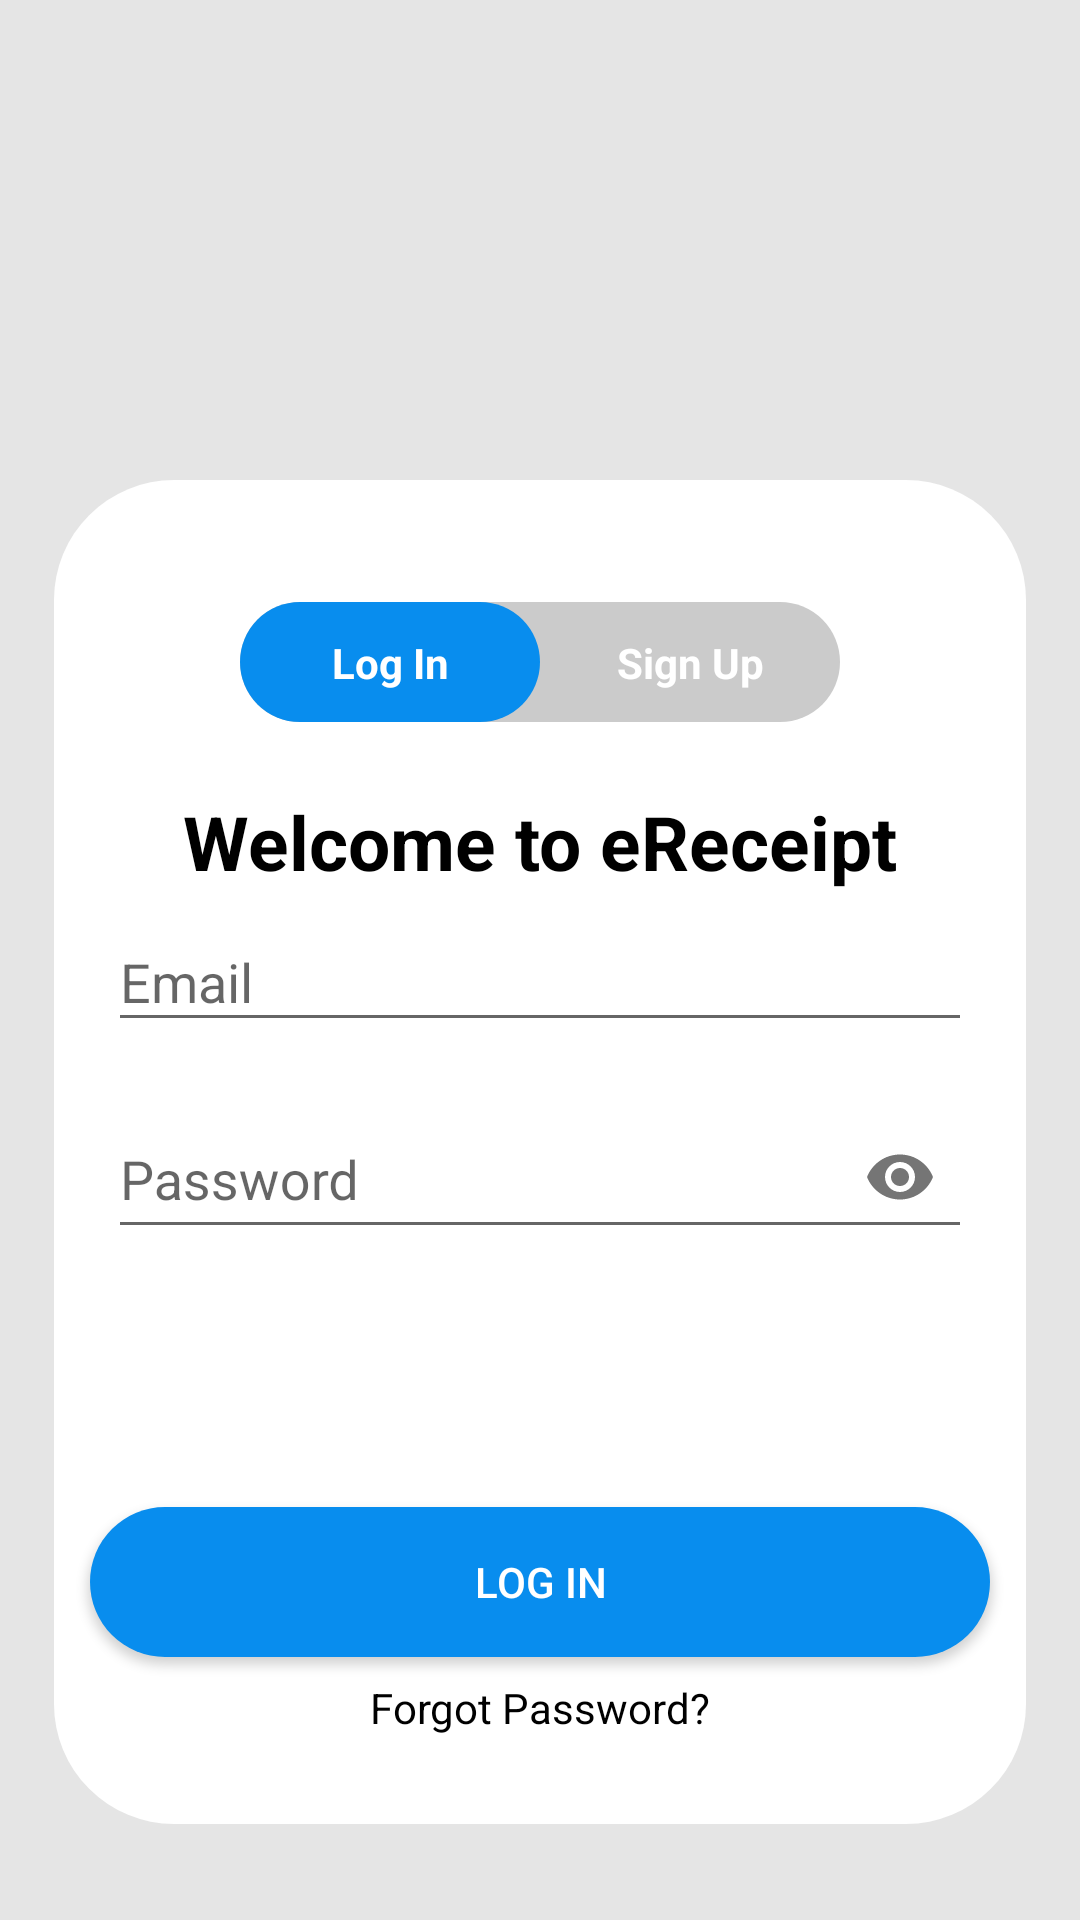

Here is an Android app screen rendered from its layout file. Give the layout XML and the strings, colors and styles it references.
<!-- AndroidManifest.xml: application theme Theme.EReceipt -->
<!-- res/layout/fragment_login.xml -->
<?xml version="1.0" encoding="utf-8"?>
<androidx.constraintlayout.widget.ConstraintLayout xmlns:android="http://schemas.android.com/apk/res/android"
    android:layout_width="match_parent"
    android:layout_height="match_parent"
    xmlns:app="http://schemas.android.com/apk/res-auto"
    android:background="@color/light_gray">

    <androidx.constraintlayout.widget.Guideline
        android:id="@+id/bottom_guideline"
        android:layout_width="wrap_content"
        android:layout_height="wrap_content"
        android:orientation="horizontal"
        app:layout_constraintGuide_percent="0.95"
        />

    <ImageView
        android:id="@+id/menu"
        android:layout_width="0dp"
        android:layout_height="0dp"
        android:background="@drawable/bottom_menu"
        app:layout_constraintWidth_percent="0.90"
        app:layout_constraintHeight_percent="0.7"
        app:layout_constraintLeft_toLeftOf="parent"
        app:layout_constraintRight_toRightOf="parent"
        app:layout_constraintBottom_toTopOf="@id/bottom_guideline"/>


    <Button
        android:id="@+id/login_button"
        android:layout_width="300dp"
        android:layout_height="50dp"
        android:background="@drawable/button"
        android:text="@string/log_in"
        android:textColor="@color/white"
        app:layout_constraintRight_toRightOf="parent"
        app:layout_constraintLeft_toLeftOf="parent"
        app:layout_constraintBottom_toTopOf="@+id/bottom_guideline"
        app:layout_constraintTop_toTopOf="parent"
        app:layout_constraintVertical_bias="0.90"
        />
    <TextView
        android:layout_width="wrap_content"
        android:layout_height="wrap_content"
        android:text="@string/forgot_password"
        android:textColor="@color/black"
        app:layout_constraintRight_toRightOf="parent"
        app:layout_constraintLeft_toLeftOf="parent"
        app:layout_constraintBottom_toTopOf="@+id/bottom_guideline"
        app:layout_constraintTop_toTopOf="parent"
        app:layout_constraintVertical_bias="0.95"
        />
    <TextView
        android:layout_width="wrap_content"
        android:layout_height="wrap_content"
        android:text="@string/welcome"
        android:textStyle="bold"
        android:textSize="25sp"
        android:textColor="@color/black"
        app:layout_constraintRight_toRightOf="parent"
        app:layout_constraintLeft_toLeftOf="parent"
        app:layout_constraintBottom_toTopOf="@+id/bottom_guideline"
        app:layout_constraintTop_toTopOf="@id/menu"
        app:layout_constraintVertical_bias="0.25"
        />

    <ImageView
        android:id="@+id/to_sign_up"
        android:layout_width="200dp"
        android:layout_height="40dp"
        android:background="@drawable/button"
        android:backgroundTint="@color/dark_gray"
        app:layout_constraintRight_toRightOf="parent"
        app:layout_constraintLeft_toLeftOf="parent"
        app:layout_constraintBottom_toTopOf="@+id/bottom_guideline"
        app:layout_constraintTop_toTopOf="@id/menu"
        app:layout_constraintVertical_bias="0.10"
        />
    <ImageView
        android:id="@+id/to_log_in"
        android:layout_width="100dp"
        android:layout_height="40dp"
        android:background="@drawable/button"
        app:layout_constraintStart_toStartOf="@id/to_sign_up"
        app:layout_constraintBottom_toTopOf="@+id/bottom_guideline"
        app:layout_constraintTop_toTopOf="@id/menu"
        app:layout_constraintVertical_bias="0.10"
        />
    <TextView
        android:layout_width="wrap_content"
        android:layout_height="wrap_content"
        android:text="@string/sign_up"
        android:textStyle="bold"
        android:textColor="@color/white"
        app:layout_constraintTop_toTopOf="@+id/to_sign_up"
        app:layout_constraintBottom_toBottomOf="@id/to_sign_up"
        app:layout_constraintStart_toEndOf="@id/to_log_in"
        app:layout_constraintEnd_toEndOf="@id/to_sign_up"
        />
    <TextView
        android:layout_width="wrap_content"
        android:layout_height="wrap_content"
        android:text="@string/log_in"
        android:textStyle="bold"
        android:textColor="@color/white"
        app:layout_constraintTop_toTopOf="@+id/to_log_in"
        app:layout_constraintBottom_toBottomOf="@id/to_log_in"
        app:layout_constraintStart_toStartOf="@id/to_log_in"
        app:layout_constraintEnd_toEndOf="@id/to_log_in"
        />

    <com.google.android.material.textfield.TextInputLayout
        android:id="@+id/email_container"
        android:layout_marginHorizontal="10dp"
        android:layout_width="0dp"
        android:layout_height="wrap_content"
        android:paddingBottom="10dp"
        app:helperTextTextColor="@color/error"
        app:layout_constraintStart_toStartOf="@+id/menu"
        app:layout_constraintEnd_toEndOf="@+id/menu"
        app:layout_constraintBottom_toTopOf="@+id/bottom_guideline"
        app:layout_constraintTop_toTopOf="@+id/menu"
        app:layout_constraintWidth_percent="0.8"
        app:layout_constraintVertical_bias="0.35">

    <com.google.android.material.textfield.TextInputEditText
        android:id="@+id/email_input"
        android:layout_width="match_parent"
        android:layout_height="match_parent"
        android:lines="1"
        android:inputType="textEmailAddress"
        android:hint="@string/email"
        />
    </com.google.android.material.textfield.TextInputLayout>

    <com.google.android.material.textfield.TextInputLayout
        android:id="@+id/password_container"
        android:layout_marginHorizontal="10dp"
        android:layout_width="0dp"
        android:layout_height="wrap_content"
        app:helperTextTextColor="@color/error"
        android:paddingBottom="10dp"
        app:passwordToggleEnabled="true"
        app:layout_constraintStart_toStartOf="@+id/menu"
        app:layout_constraintEnd_toEndOf="@+id/menu"
        app:layout_constraintBottom_toTopOf="@+id/bottom_guideline"
        app:layout_constraintTop_toBottomOf="@+id/email_container"
        app:layout_constraintWidth_percent="0.8"
        app:layout_constraintVertical_bias="0">

        <com.google.android.material.textfield.TextInputEditText
            android:id="@+id/password_input"
            android:layout_width="match_parent"
            android:layout_height="match_parent"
            android:lines="1"
            android:inputType="textPassword"
            android:hint="@string/password"
            />
    </com.google.android.material.textfield.TextInputLayout>




</androidx.constraintlayout.widget.ConstraintLayout>
<!-- resources referenced by this layout -->
<resources>
  <color name="black">#FF000000</color>
  <color name="dark_gray">#CBCBCB</color>
  <color name="error">#B80C0C</color>
  <color name="light_gray">#E5E5E5</color>
  <color name="white">#FFFFFFFF</color>
  <!-- drawable bottom_menu (drawable) -->
  <?xml version="1.0" encoding="utf-8"?>
  <shape xmlns:android="http://schemas.android.com/apk/res/android"
      android:shape="rectangle">
  
      <corners
          android:radius="40dp"/>
      <size
          android:height="100dp"
          android:width="300dp"/>
  
      <solid
          android:color="#FFFFFF"/>
  
  </shape>
  <!-- drawable button (drawable) -->
  <?xml version="1.0" encoding="utf-8"?>
  <shape xmlns:android="http://schemas.android.com/apk/res/android"
      android:shape="rectangle">
  
      <corners
          android:radius="40dp"/>
      <size
          android:height="50dp"
          android:width="300dp"/>
      <solid
          android:color="@color/blue"/>
  
  </shape>
  <string name="email">Email</string>
  <string name="forgot_password">Forgot Password?</string>
  <string name="log_in">Log In</string>
  <string name="password">Password</string>
  <string name="sign_up">Sign Up</string>
  <string name="welcome">Welcome to eReceipt</string>
  <style name="Theme.EReceipt" parent="Theme.AppCompat.Light.NoActionBar">
          
          <item name="colorPrimary">@color/black</item>
          <item name="colorPrimaryVariant">@color/purple_700</item>
          <item name="colorOnPrimary">@color/white</item>
          
          <item name="colorSecondary">@color/teal_200</item>
          <item name="colorSecondaryVariant">@color/teal_700</item>
          <item name="colorOnSecondary">@color/black</item>
          
          <item name="android:statusBarColor">?attr/colorPrimaryVariant</item>
          
      </style>
  <color name="blue">#088DEE</color>
  <color name="purple_700">#FF3700B3</color>
  <color name="teal_200">#FF03DAC5</color>
  <color name="teal_700">#FF018786</color>
</resources>
